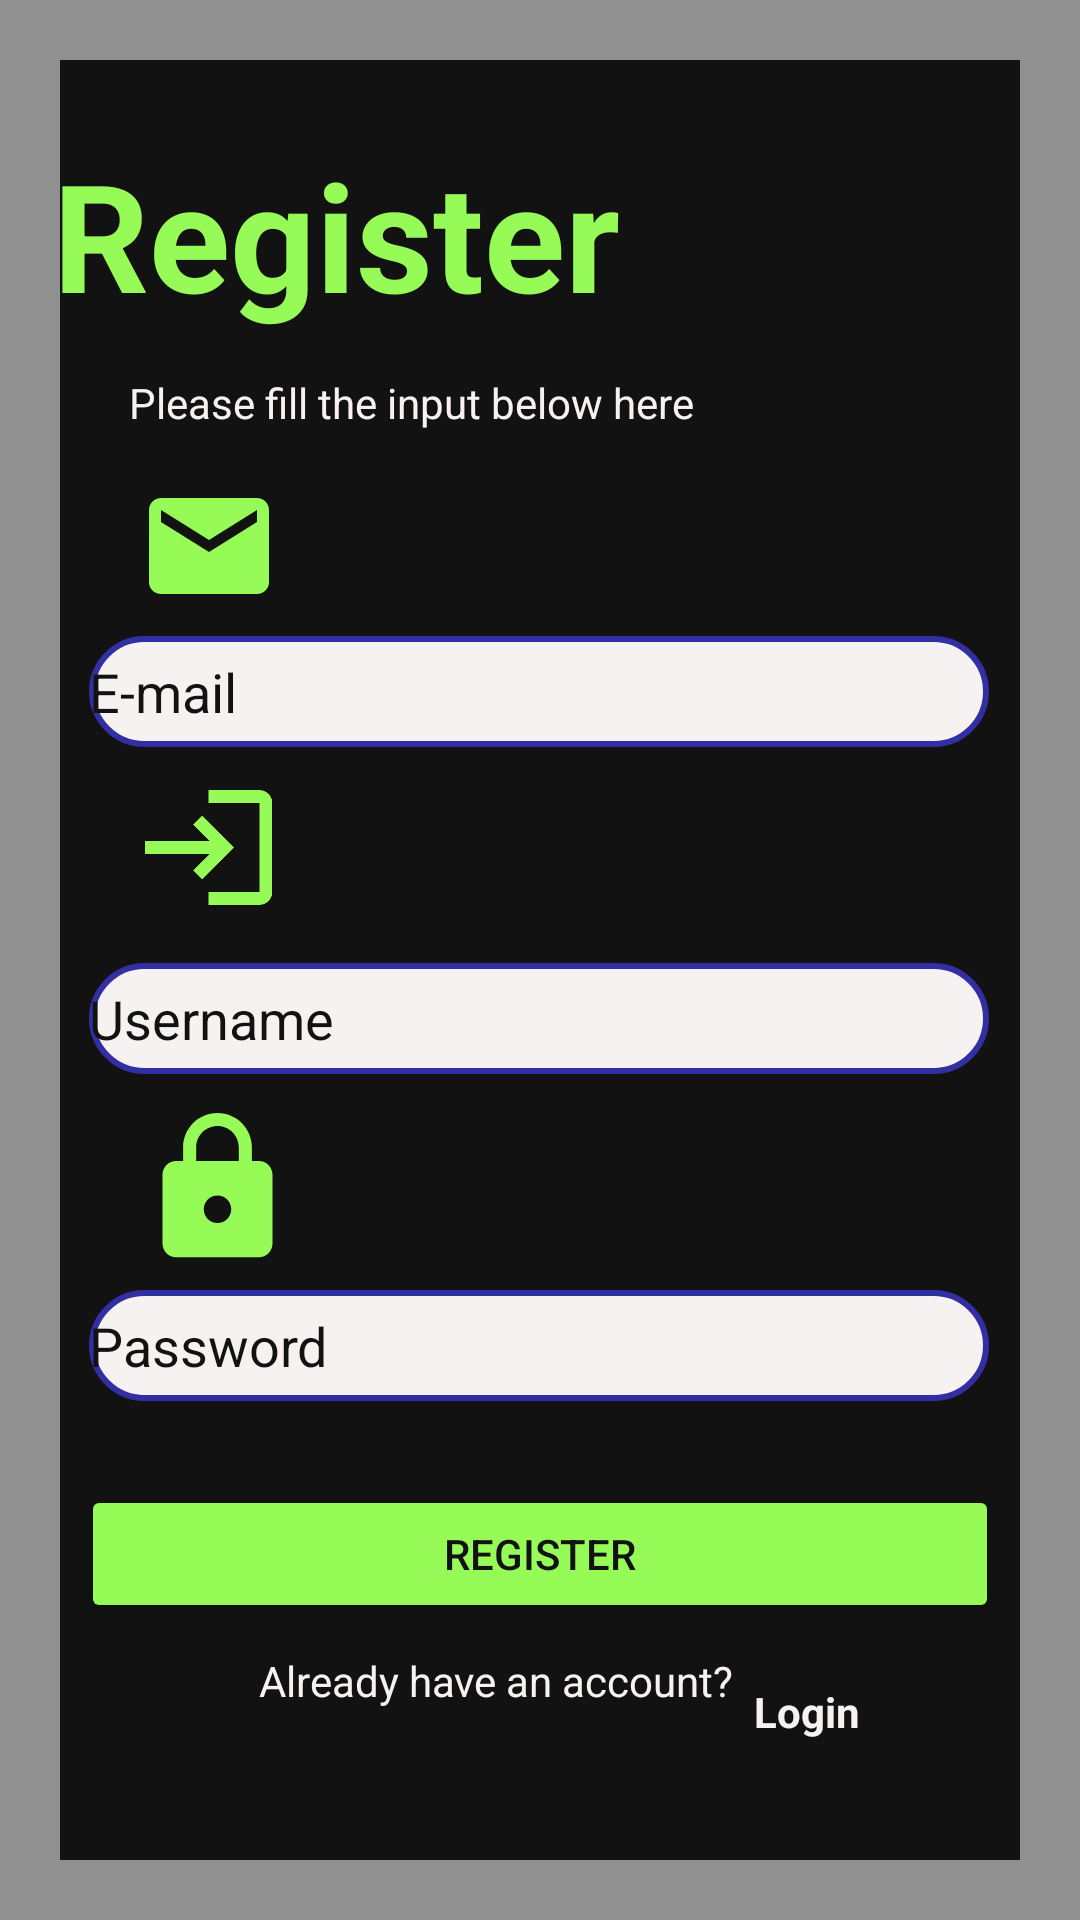

This screen was rendered from an Android layout file. Write that file and the resources it references.
<!-- AndroidManifest.xml: application theme Theme.A_i_fitco -->
<!-- res/layout/activity_mainregister.xml -->
<?xml version="1.0" encoding="utf-8"?>
<androidx.constraintlayout.widget.ConstraintLayout xmlns:android="http://schemas.android.com/apk/res/android"
    xmlns:app="http://schemas.android.com/apk/res-auto"
    xmlns:tools="http://schemas.android.com/tools"
    android:layout_width="match_parent"
    android:layout_height="match_parent"
    android:background="@drawable/border"
    tools:context=".mainregister">

    <EditText
        android:id="@+id/emailinput"
        android:layout_width="300dp"
        android:layout_height="37dp"
        android:layout_marginTop="212dp"
        android:background="@drawable/edittext_background"
        android:ems="10"
        android:hint="E-mail"
        android:inputType="textEmailAddress"
        android:textColorHint="#121212"
        app:layout_constraintEnd_toEndOf="parent"
        app:layout_constraintHorizontal_bias="0.495"
        app:layout_constraintStart_toStartOf="parent"
        app:layout_constraintTop_toTopOf="parent" />

    <ImageView
        android:id="@+id/imageView4"
        android:layout_width="51dp"
        android:layout_height="48dp"
        app:layout_constraintBottom_toTopOf="@+id/emailinput"
        app:layout_constraintEnd_toEndOf="parent"
        app:layout_constraintHorizontal_bias="0.142"
        app:layout_constraintStart_toStartOf="parent"
        app:layout_constraintTop_toBottomOf="@+id/textView19"
        app:layout_constraintVertical_bias="0.708"
        app:srcCompat="@drawable/ic__email" />

    <EditText
        android:id="@+id/usernameinput"
        android:layout_width="300dp"
        android:layout_height="37dp"
        android:layout_marginTop="72dp"
        android:background="@drawable/edittext_background"
        android:ems="10"
        android:hint="Username"
        android:inputType="textPersonName"
        android:textColorHint="#121212"
        app:layout_constraintEnd_toEndOf="parent"
        app:layout_constraintHorizontal_bias="0.495"
        app:layout_constraintStart_toStartOf="parent"
        app:layout_constraintTop_toBottomOf="@+id/emailinput" />

    <EditText
        android:id="@+id/inputpassword"
        android:layout_width="300dp"
        android:layout_height="37dp"
        android:layout_marginTop="72dp"
        android:background="@drawable/edittext_background"
        android:ems="10"
        android:hint="Password"
        android:inputType="textPassword"
        android:textColorHint="#121212"
        app:layout_constraintEnd_toEndOf="parent"
        app:layout_constraintHorizontal_bias="0.495"
        app:layout_constraintStart_toStartOf="parent"
        app:layout_constraintTop_toBottomOf="@+id/usernameinput" />

    <Button
        android:id="@+id/sregister"
        android:layout_width="306dp"
        android:layout_height="46dp"
        android:layout_marginTop="28dp"
        android:text="Register"
        android:textColor="#121212"
        android:backgroundTint="#97FB57"
        app:layout_constraintEnd_toEndOf="parent"
        app:layout_constraintHorizontal_bias="0.498"
        app:layout_constraintStart_toStartOf="parent"
        app:layout_constraintTop_toBottomOf="@+id/inputpassword" />

    <TextView
        android:id="@+id/textView18"
        android:layout_width="336dp"
        android:layout_height="68dp"
        android:text="Register"
        android:textColor="#97FB57"
        android:textSize="50sp"
        android:textStyle="bold"
        app:layout_constraintBottom_toTopOf="@+id/emailinput"
        app:layout_constraintEnd_toEndOf="parent"
        app:layout_constraintHorizontal_bias="0.733"
        app:layout_constraintStart_toStartOf="parent"
        app:layout_constraintTop_toTopOf="parent"
        app:layout_constraintVertical_bias="0.31" />

    <TextView
        android:id="@+id/textView19"
        android:layout_width="wrap_content"
        android:layout_height="wrap_content"
        android:layout_marginTop="12dp"
        android:text="Please fill the input below here"
        android:textColor="#F6F2F2"
        app:layout_constraintEnd_toEndOf="parent"
        app:layout_constraintHorizontal_bias="0.25"
        app:layout_constraintStart_toStartOf="parent"
        app:layout_constraintTop_toBottomOf="@+id/textView18" />

    <ImageView
        android:id="@+id/imageView5"
        android:layout_width="51dp"
        android:layout_height="51dp"
        app:layout_constraintBottom_toTopOf="@+id/usernameinput"
        app:layout_constraintEnd_toEndOf="parent"
        app:layout_constraintHorizontal_bias="0.142"
        app:layout_constraintStart_toStartOf="parent"
        app:layout_constraintTop_toBottomOf="@+id/emailinput"
        app:layout_constraintVertical_bias="0.375"
        app:srcCompat="@drawable/ic_login" />

    <ImageView
        android:id="@+id/imageView6"
        android:layout_width="55dp"
        android:layout_height="55dp"
        app:layout_constraintBottom_toTopOf="@+id/inputpassword"
        app:layout_constraintEnd_toEndOf="parent"
        app:layout_constraintHorizontal_bias="0.147"
        app:layout_constraintStart_toStartOf="parent"
        app:layout_constraintTop_toBottomOf="@+id/usernameinput"
        app:layout_constraintVertical_bias="0.619"
        app:srcCompat="@drawable/ic_baseline_lock_24" />

    <TextView
        android:id="@+id/textView20"
        android:layout_width="wrap_content"
        android:layout_height="wrap_content"
        android:text="Already have an account?"
        android:textColor="#F6F2F2"
        app:layout_constraintBottom_toBottomOf="parent"
        app:layout_constraintEnd_toEndOf="parent"
        app:layout_constraintHorizontal_bias="0.428"
        app:layout_constraintStart_toStartOf="parent"
        app:layout_constraintTop_toBottomOf="@+id/sregister"
        app:layout_constraintVertical_bias="0.122" />

    <TextView
        android:id="@+id/textView21"
        android:layout_width="wrap_content"
        android:layout_height="wrap_content"
        android:layout_marginTop="20dp"
        android:text="Login"
        android:textColor="#F6F2F2"
        android:textStyle="bold"
        app:layout_constraintEnd_toEndOf="parent"
        app:layout_constraintHorizontal_bias="0.082"
        app:layout_constraintStart_toEndOf="@+id/textView20"
        app:layout_constraintTop_toBottomOf="@+id/sregister" />

</androidx.constraintlayout.widget.ConstraintLayout>
<!-- resources referenced by this layout -->
<resources>
  <!-- drawable border (drawable) -->
  <?xml version="1.0" encoding="utf-8"?>
  <layer-list xmlns:android="http://schemas.android.com/apk/res/android">
      <item>
          <shape android:shape="rectangle">
              <solid android:color="#909090" />
          </shape>
      </item>
      <item android:left="20dp" android:right="20dp"  android:top="20dp" android:bottom="20dp" >
          <shape android:shape="rectangle">
              <solid android:color="#121212" />
          </shape>
      </item>
  </layer-list>
  <!-- drawable edittext_background (drawable) -->
  <?xml version="1.0" encoding="utf-8"?>
  <selector xmlns:android="http://schemas.android.com/apk/res/android">
      <item>
          <shape android:shape="rectangle">
              <solid android:color="#F6F2F2"/>
              <stroke
                  android:color="#322fa3"
                  android:width="2dp"
                  />
              <corners android:radius="25dp"/>
          </shape>
      </item>
  </selector>
  <!-- drawable ic__email (drawable) -->
  <vector android:height="24dp" android:tint="#97FB57"
      android:viewportHeight="24" android:viewportWidth="24"
      android:width="24dp" xmlns:android="http://schemas.android.com/apk/res/android">
      <path android:fillColor="@android:color/white" android:pathData="M20,4L4,4c-1.1,0 -1.99,0.9 -1.99,2L2,18c0,1.1 0.9,2 2,2h16c1.1,0 2,-0.9 2,-2L22,6c0,-1.1 -0.9,-2 -2,-2zM20,8l-8,5 -8,-5L4,6l8,5 8,-5v2z"/>
  </vector>
  <!-- drawable ic_baseline_lock_24 (drawable) -->
  <vector android:height="24dp" android:tint="#97FB57"
      android:viewportHeight="24" android:viewportWidth="24"
      android:width="24dp" xmlns:android="http://schemas.android.com/apk/res/android">
      <path android:fillColor="@android:color/white" android:pathData="M18,8h-1L17,6c0,-2.76 -2.24,-5 -5,-5S7,3.24 7,6v2L6,8c-1.1,0 -2,0.9 -2,2v10c0,1.1 0.9,2 2,2h12c1.1,0 2,-0.9 2,-2L20,10c0,-1.1 -0.9,-2 -2,-2zM12,17c-1.1,0 -2,-0.9 -2,-2s0.9,-2 2,-2 2,0.9 2,2 -0.9,2 -2,2zM15.1,8L8.9,8L8.9,6c0,-1.71 1.39,-3.1 3.1,-3.1 1.71,0 3.1,1.39 3.1,3.1v2z"/>
  </vector>
  <!-- drawable ic_login (drawable) -->
  <vector android:height="24dp" android:tint="#97FB57"
      android:viewportHeight="24" android:viewportWidth="24"
      android:width="24dp" xmlns:android="http://schemas.android.com/apk/res/android">
      <path android:fillColor="@android:color/white" android:pathData="M11,7L9.6,8.4l2.6,2.6H2v2h10.2l-2.6,2.6L11,17l5,-5L11,7zM20,19h-8v2h8c1.1,0 2,-0.9 2,-2V5c0,-1.1 -0.9,-2 -2,-2h-8v2h8V19z"/>
  </vector>
  <style name="Theme.A_i_fitco" parent="Theme.MaterialComponents.DayNight.DarkActionBar">
          
          <item name="colorPrimary">@color/purple_500</item>
          <item name="colorPrimaryVariant">@color/purple_700</item>
          <item name="colorOnPrimary">@color/white</item>
          
          <item name="colorSecondary">@color/teal_200</item>
          <item name="colorSecondaryVariant">@color/teal_700</item>
          <item name="colorOnSecondary">@color/black</item>
          
          <item name="android:statusBarColor" tools:targetApi="l">?attr/colorPrimaryVariant</item>
          
      </style>
  <color name="purple_500">#FF6200EE</color>
  <color name="purple_700">#FF3700B3</color>
  <color name="white">#FFFFFFFF</color>
  <color name="teal_200">#FF03DAC5</color>
  <color name="teal_700">#FF018786</color>
  <color name="black">#FF000000</color>
</resources>
